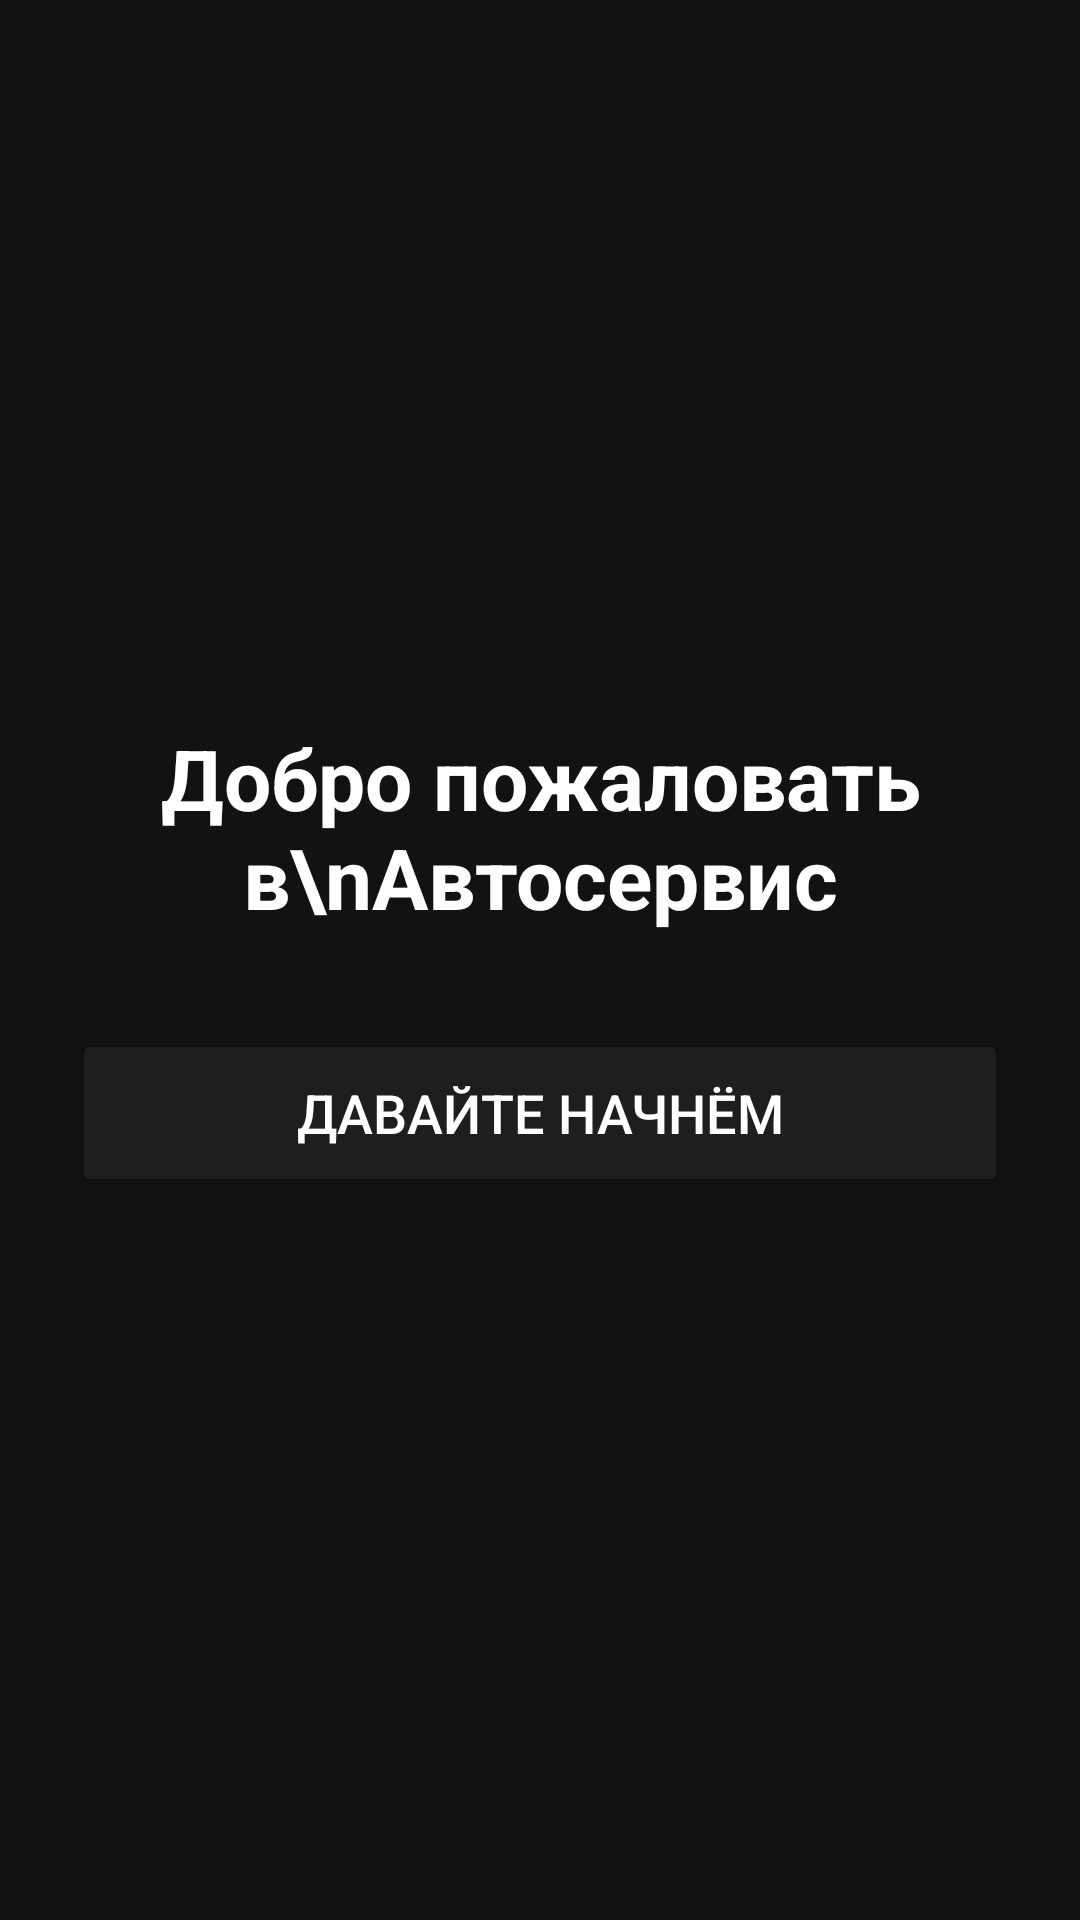

Reconstruct the res/layout file that produces this screen, plus the resources it refers to.
<!-- AndroidManifest.xml: application theme Theme.ISP291_FolomeevStepan -->
<!-- res/layout/activity_welcome.xml -->
<?xml version="1.0" encoding="utf-8"?>
<LinearLayout xmlns:android="http://schemas.android.com/apk/res/android"
    android:layout_width="match_parent" android:layout_height="match_parent"
    android:orientation="vertical"
    android:gravity="center"
    android:padding="24dp"
    android:background="@color/background">

    <TextView
        android:layout_width="wrap_content"
        android:layout_height="wrap_content"
        android:text="Добро пожаловать в\nАвтосервис"
        android:textSize="28sp"
        android:textStyle="bold"
        android:gravity="center"
        android:textColor="@color/text_primary"
        android:layout_marginBottom="32dp"/>

    <Button
        android:id="@+id/btn_start"
        android:layout_width="match_parent"
        android:layout_height="56dp"
        android:text="Давайте начнём"
        android:textSize="18sp"
        android:backgroundTint="@color/surface"/>
</LinearLayout>
<!-- resources referenced by this layout -->
<resources>
  <color name="background">#121212</color>
  <color name="surface">#1E1E1E</color>
  <color name="text_primary">#FFFFFF</color>
  <style name="Theme.ISP291_FolomeevStepan" parent="Theme.MaterialComponents.NoActionBar">
          <item name="android:windowBackground">@color/background</item>
          <item name="android:statusBarColor">@color/surface</item>
          <item name="colorPrimary">@color/surface</item>
          <item name="colorOnPrimary">@color/text_primary</item>
          <item name="android:colorBackground">@color/background</item>
          <item name="colorOnBackground">@color/text_primary</item>
          <item name="colorSurface">@color/card_background</item>
          <item name="colorOnSurface">@color/text_primary</item>
          <item name="colorSecondary">@color/text_secondary</item>
      </style>
  <color name="card_background">#222222</color>
  <color name="text_secondary">#BDBDBD</color>
</resources>
